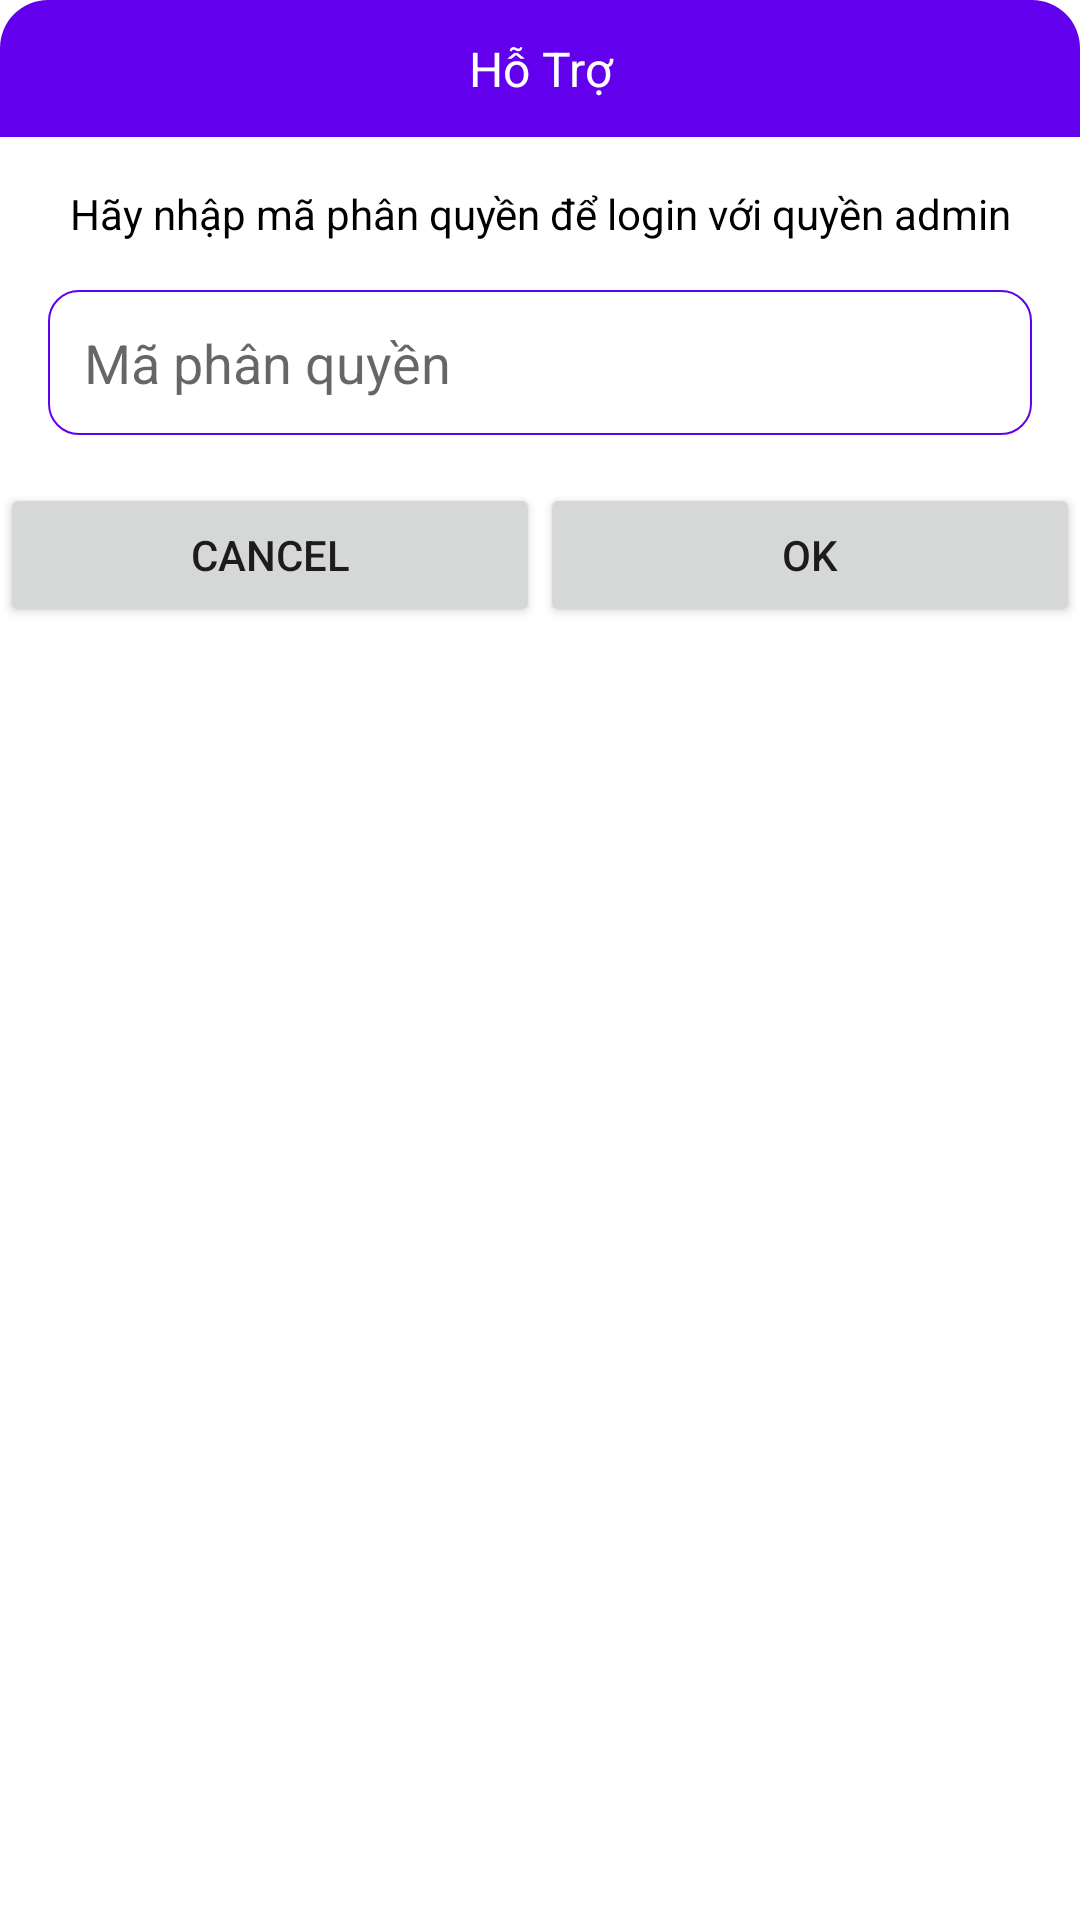

Here is an Android app screen rendered from its layout file. Give the layout XML and the strings, colors and styles it references.
<!-- AndroidManifest.xml: application theme Theme.Hoi_Xoay_Dap_Xoay -->
<!-- res/layout/layout_kiemtraadmin.xml -->
<?xml version="1.0" encoding="utf-8"?>
<LinearLayout xmlns:android="http://schemas.android.com/apk/res/android"
    android:layout_width="match_parent"
    android:layout_height="wrap_content"
    android:background="@drawable/bg_kiemtraadmin"
    android:layout_margin="16dp"
    android:orientation="vertical"
    >
    
    <TextView
        android:layout_width="match_parent"
        android:layout_height="wrap_content"
        android:padding="12dp"
        android:textColor="@color/white"
        android:textSize="16sp"
        android:gravity="center"
        android:background="@drawable/bg_kiemtraadmin_16_top_left_right"
        android:text="Hỗ Trợ"
        />


    <LinearLayout
        android:layout_width="match_parent"
        android:layout_height="wrap_content"
        android:orientation="vertical"
        android:padding="16dp"
        >
        <TextView
            android:layout_width="match_parent"
            android:layout_height="wrap_content"
            android:text="Hãy nhập mã phân quyền để login với quyền admin"
            android:textSize="14sp"
            android:textColor="@color/black"
            android:gravity="center"

            ></TextView>

        <EditText
            android:id="@+id/txtFeedBack"
            android:layout_width="match_parent"
            android:layout_height="wrap_content"
            android:layout_marginTop="16dp"
            android:background="@drawable/bg_kiemtraadmin_10_border_gray"
            android:hint="Mã phân quyền"

            android:padding="12dp"></EditText>
    </LinearLayout>

    <LinearLayout
        android:layout_width="match_parent"
        android:layout_height="wrap_content"
        android:orientation="horizontal">

        <Button
            android:id="@+id/btnCancel"
            android:layout_width="0dp"
            android:layout_height="wrap_content"
            android:layout_weight="1"
            android:text="Cancel"
            android:textSize="14sp" />

        <Button
            android:id="@+id/btnOK"
            android:layout_width="0dp"
            android:layout_height="wrap_content"
            android:layout_weight="1"
            android:text="Ok"
            android:textSize="14sp" />

    </LinearLayout>

</LinearLayout>
<!-- resources referenced by this layout -->
<resources>
  <color name="black">#FF000000</color>
  <color name="white">#FFFFFFFF</color>
  <!-- drawable bg_kiemtraadmin (drawable) -->
  <?xml version="1.0" encoding="utf-8"?>
  <shape xmlns:android="http://schemas.android.com/apk/res/android">
      <solid
          android:color="@color/white"
          />
      <corners android:radius="16dp"/>
  </shape>
  <!-- drawable bg_kiemtraadmin_10_border_gray (drawable-v24) -->
  <?xml version="1.0" encoding="utf-8"?>
  <shape xmlns:android="http://schemas.android.com/apk/res/android">
      <solid
          android:color="@color/white"
          />
      <corners android:radius="10dp"/>
      <stroke android:width="0.5dp"
          android:color="@color/purple_500"></stroke>
  </shape>
  <!-- drawable bg_kiemtraadmin_16_top_left_right (drawable-v24) -->
  <?xml version="1.0" encoding="utf-8"?>
  <shape xmlns:android="http://schemas.android.com/apk/res/android">
      <solid
          android:color="@color/purple_500"
          />
      <corners android:topLeftRadius="16dp"
              android:topRightRadius="16dp"
          />
  </shape>
  <style name="Theme.Hoi_Xoay_Dap_Xoay" parent="Theme.MaterialComponents.DayNight.DarkActionBar">
          
          <item name="colorPrimary">@color/purple_500</item>
          <item name="colorPrimaryVariant">@color/purple_700</item>
          <item name="colorOnPrimary">@color/white</item>
          
          <item name="colorSecondary">@color/teal_200</item>
          <item name="colorSecondaryVariant">@color/teal_700</item>
          <item name="colorOnSecondary">@color/black</item>
          
          <item name="android:statusBarColor" tools:targetApi="l">?attr/colorPrimaryVariant</item>
          
      </style>
  <color name="purple_500">#FF6200EE</color>
  <color name="purple_700">#FF3700B3</color>
  <color name="teal_200">#FF03DAC5</color>
  <color name="teal_700">#FF018786</color>
</resources>
